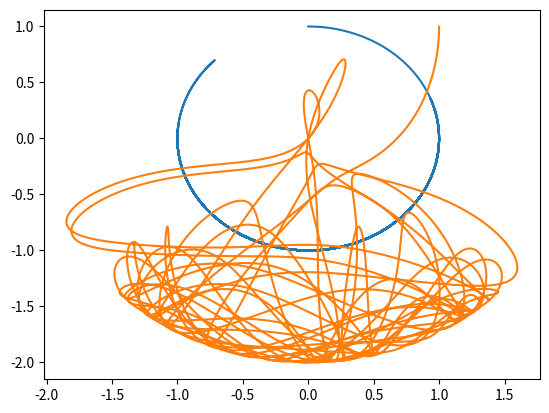

This figure's Python source:
import math
import matplotlib.pyplot as plt
from mpl_toolkits import mplot3d
import numpy as np

#this system assumes massless rigid rods, no air reisitance, pointlike particules of the penduum masses, no dampening to the system and experiences uniform gravitation field (which was a strength of 9.81ms-1)   

#customisable variables

m1=1 #mass of the internal pendulum
m2=1 #mass of the external pendulum

r1=1 #radius of the internal pendulum (from the origin) 
r2=1 #radius of the external pendulum (from the internal pendulum)
#angles(radians) are measured from "down" /the -y direction, math.pi command will be useful
theta1=math.pi #start angle of the internal pendulum (pendulum 1)
theta2=math.pi/2 #start angle of the external pendulum (pendulum 2)
theta11=0 #angular velocity of the internal pendulum
theta21=0 #angular velocity of the external pendulum

time=0 #start time
deltaT=0.01 #the time between system updates
totaltime=40 #how long to simulate the system for

#dont change variables from here down

firstx=[]#will be an array of all the inner pendulum x coordinates
firsty=[]#will be an array of all the inner pendulum y coordinates
secondx=[]#will be an array of all the outer pendulum x coordinates
secondy=[]#will be an array of all the outer pendulum y coordinates

x1=0#will be used as a place holder for the current x position of internal pendulum
y1=0#will be used as a place holder for the current y position of internal pendulum
x2=0#will be used as a place holder for the current x position of external pendulum
y2=0#will be used as a place holder for the current y position of external pendulum

for i in range(int((totaltime/deltaT)+1)): #the loop will reccur and is when the system updates  
    a=(m1+m2)*r1#these are the variables used in the langrange equation so it was easier to understand the equation broken down like this  
    b=m2*r2*math.cos(theta1-theta2)#it also means that these values only have to be calculated once but can be used multiple times 
    c=m2*r1*math.cos(theta1-theta2)
    d=m2*r2
    e=-m2*r2*theta21*theta21*math.sin(theta1-theta2)-(m1+m2)*9.81*math.sin(theta1)
    f=m2*r1*theta11*theta11*math.sin(theta1-theta2)-m2*9.81*math.sin(theta2)
    theta12=(e*d-b*f)/(a*d-b*c)#this is the lagrange equation to calulcate the angular acceleration of the inner pendulum 
    theta22=(a*f-c*e)/(a*d-b*c)#this is the lagrange equation to calulcate the angular acceleration of the outer pendulum   
    theta11+=theta12*deltaT#Euler approxiation calculation for calculating the angular velocity of the inner pendulum 
    theta21+=theta22*deltaT#Euler approxiation calculation for calculating the angular velocity of the outer pendulum
    theta1+=theta11*deltaT#Euler approxiation calculation for calculating the angular position of the inner pendulum
    theta2+=theta21*deltaT #Euler approxiation calculation for calculating the angular position of the outer pendulum
    x1=r1*math.sin(theta1)#using the angle to calculate the x position of the inner pendulum
    y1=-r1*math.cos(theta1)#using the angle to calculate the y position of the inner pendulum
    x2=x1+r2*math.sin(theta2)#using the angle to calculate the x position of the outer pendulum
    y2=y1-r2*math.cos(theta2)#using the angle to calculate the y position of the outer pendulum
    firstx.append(x1)#adding the current x position of the inner pendulum to the array of the previous x positions 
    firsty.append(y1)#adding the current y position of the inner pendulum to the array of the previous y positions
    secondx.append(x2)#adding the current x position of the outer pendulum to the array of the previous x positions
    secondy.append(y2)#adding the current y position of the outer pendulum to the array of the previous y positions

plt.plot(firstx, firsty)#plotting the positions of the inner pendulum 
plt.plot(secondx, secondy)#plotting the positions of the outer pendulum
plt.show()#shows the graph of all the positions of both particiles 